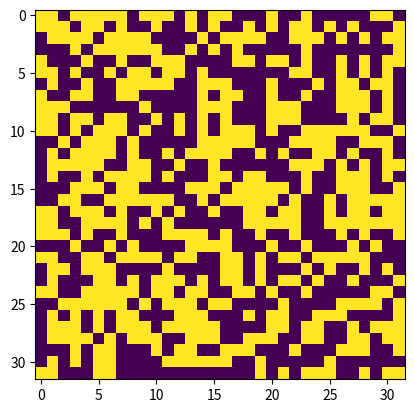

The matplotlib source for this figure:
import numpy as np
import matplotlib.pyplot as plt

# the size of the screen
displaySize= 32

# Doing random initializations
mat = np.random.randint(2, size = (displaySize, displaySize), dtype=bool)

# Display the matrix using matplotlib
plt.imshow(mat)
plt.show()


